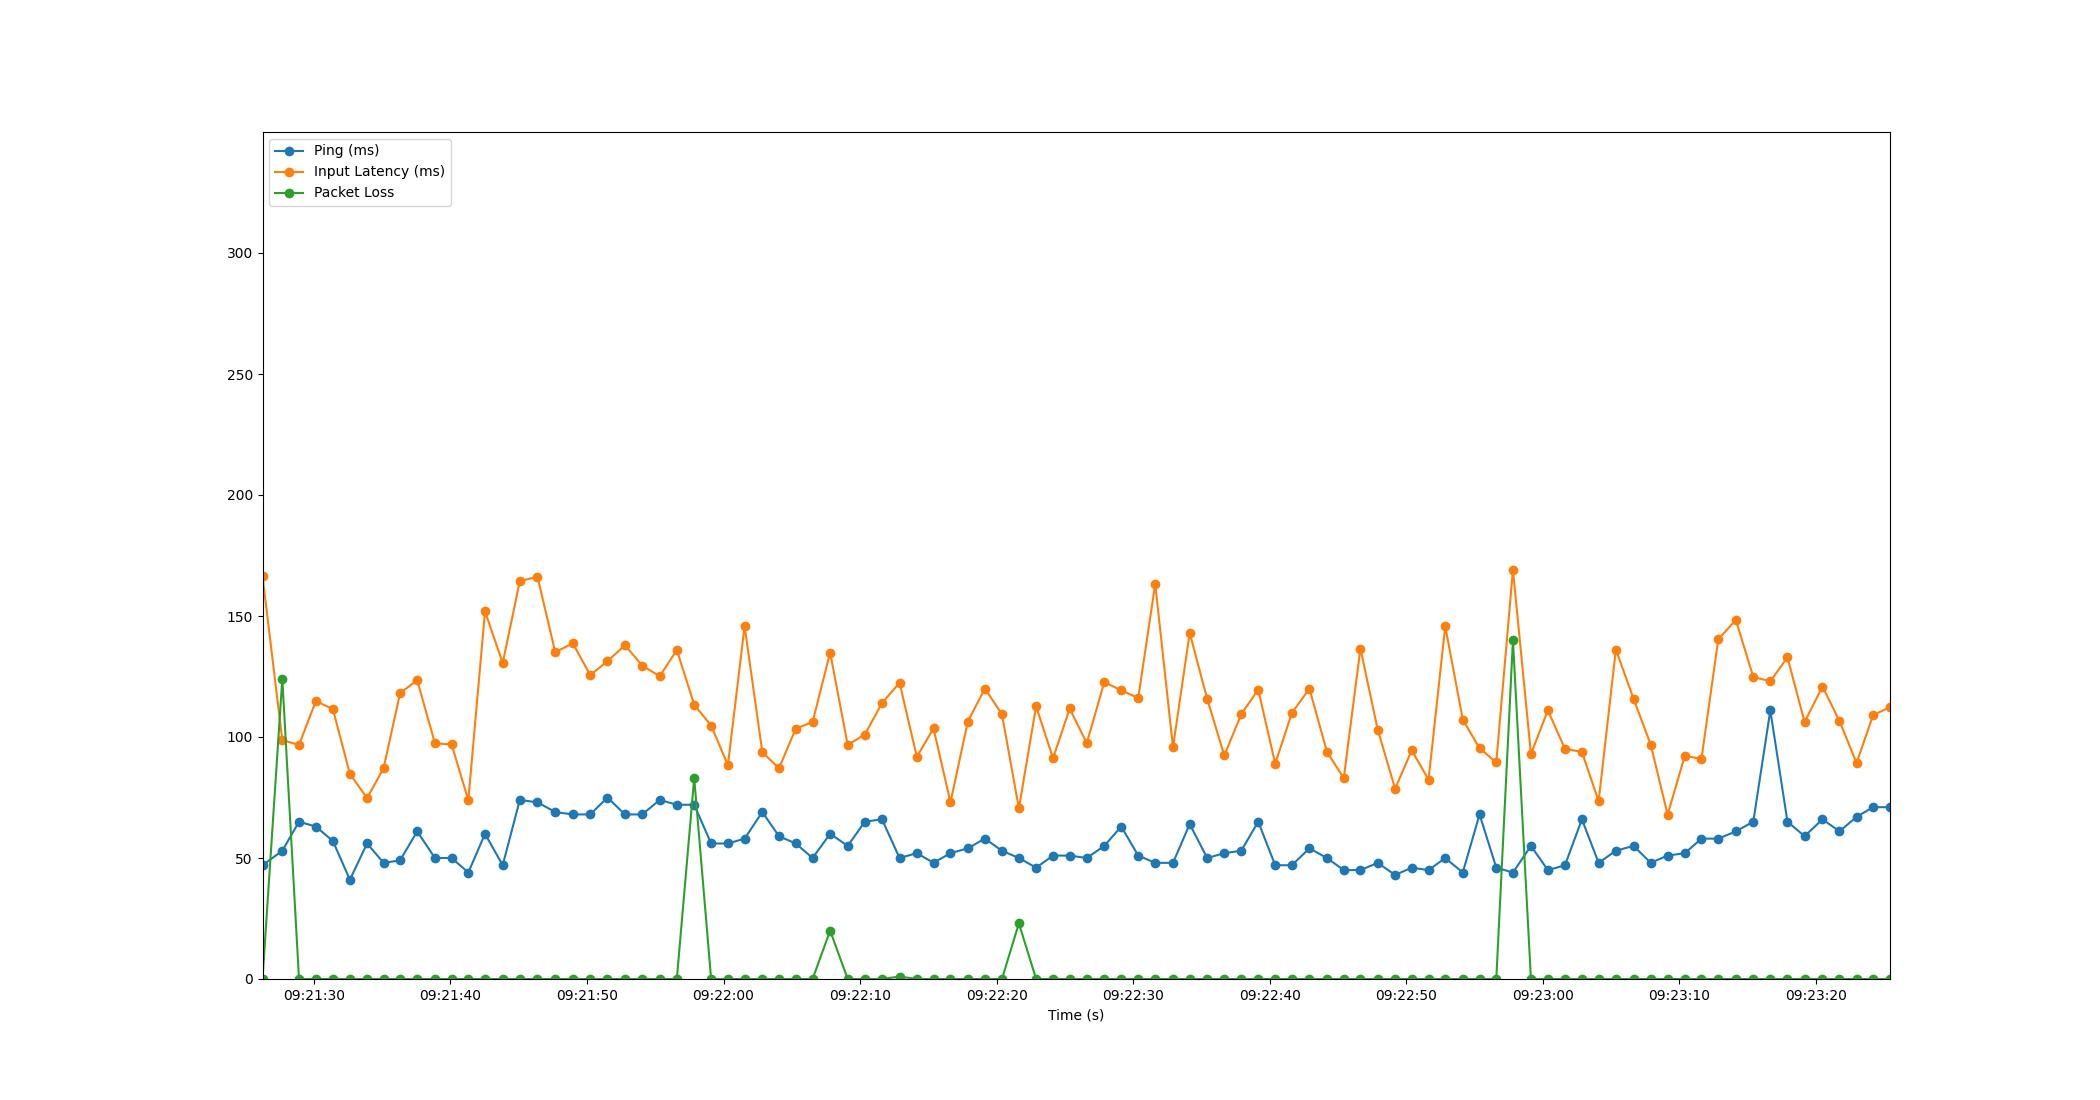

Values plotted in this chart, from the file beside it:
Time, Timestamp, Ping, Packet Loss, Input Latency
3.0994415283203125e-06, 2023-07-19 09:21:26.229820, 47, 0, 166.5
1.451, 2023-07-19 09:21:27.681139, 53, 124, 98.66
2.674, 2023-07-19 09:21:28.904226, 65, 0, 96.73
3.906, 2023-07-19 09:21:30.135473, 63, 0, 114.9
5.155, 2023-07-19 09:21:31.385168, 57, 0, 111.5
6.401, 2023-07-19 09:21:32.631221, 41, 0, 84.78
7.658, 2023-07-19 09:21:33.887659, 56, 0, 74.74
8.869, 2023-07-19 09:21:35.099214, 48, 0, 87.07
10.08, 2023-07-19 09:21:36.305657, 49, 0, 118.1
11.33, 2023-07-19 09:21:37.561648, 61, 0, 123.5
12.63, 2023-07-19 09:21:38.861414, 50, 0, 97.36
13.85, 2023-07-19 09:21:40.084382, 50, 0, 96.93
15.08, 2023-07-19 09:21:41.304967, 44, 0, 73.83
16.3, 2023-07-19 09:21:42.529155, 60, 0, 151.9
17.6, 2023-07-19 09:21:43.824838, 47, 0, 130.6
18.85, 2023-07-19 09:21:45.076893, 74, 0, 164.4
20.14, 2023-07-19 09:21:46.369956, 73, 0, 166.2
21.44, 2023-07-19 09:21:47.673134, 69, 0, 135.1
22.73, 2023-07-19 09:21:48.959760, 68, 0, 138.7
24.01, 2023-07-19 09:21:50.239232, 68, 0, 125.6
25.27, 2023-07-19 09:21:51.496182, 75, 0, 131.3
26.55, 2023-07-19 09:21:52.779991, 68, 0, 137.9
27.81, 2023-07-19 09:21:54.040126, 68, 0, 129.5
29.1, 2023-07-19 09:21:55.329140, 74, 0, 125.1
30.35, 2023-07-19 09:21:56.579094, 72, 0, 136
31.62, 2023-07-19 09:21:57.851488, 72, 83, 113.4
32.86, 2023-07-19 09:21:59.091168, 56, 0, 104.7
34.09, 2023-07-19 09:22:00.321148, 56, 0, 88.37
35.31, 2023-07-19 09:22:01.543056, 58, 0, 145.8
36.61, 2023-07-19 09:22:02.842331, 69, 0, 93.7
37.83, 2023-07-19 09:22:04.062621, 59, 0, 87.08
39.06, 2023-07-19 09:22:05.287658, 56, 0, 103.4
40.29, 2023-07-19 09:22:06.524458, 50, 0, 106.2
41.58, 2023-07-19 09:22:07.809161, 60, 20, 134.9
42.87, 2023-07-19 09:22:09.096184, 55, 0, 96.73
44.12, 2023-07-19 09:22:10.349171, 65, 0, 101
45.38, 2023-07-19 09:22:11.608816, 66, 0, 114
46.66, 2023-07-19 09:22:12.892566, 50, 1, 122.4
47.93, 2023-07-19 09:22:14.159231, 52, 0, 91.83
49.15, 2023-07-19 09:22:15.381195, 48, 0, 103.6
50.39, 2023-07-19 09:22:16.624164, 52, 0, 73
51.66, 2023-07-19 09:22:17.892743, 54, 0, 106.4
52.91, 2023-07-19 09:22:19.143974, 58, 0, 120
54.16, 2023-07-19 09:22:20.393021, 53, 0, 109.4
55.41, 2023-07-19 09:22:21.635148, 50, 23, 70.51
56.67, 2023-07-19 09:22:22.896775, 46, 0, 112.7
57.91, 2023-07-19 09:22:24.135726, 51, 0, 91.19
59.13, 2023-07-19 09:22:25.356302, 51, 0, 111.8
60.38, 2023-07-19 09:22:26.605223, 50, 0, 97.44
61.66, 2023-07-19 09:22:27.890694, 55, 0, 122.7
62.9, 2023-07-19 09:22:29.132244, 63, 0, 119.3
64.15, 2023-07-19 09:22:30.377165, 51, 0, 116.1
65.39, 2023-07-19 09:22:31.621171, 48, 0, 163.2
66.69, 2023-07-19 09:22:32.923916, 48, 0, 95.72
67.92, 2023-07-19 09:22:34.146462, 64, 0, 143
69.2, 2023-07-19 09:22:35.428750, 50, 0, 115.7
70.45, 2023-07-19 09:22:36.679667, 52, 0, 92.36
71.7, 2023-07-19 09:22:37.924840, 53, 0, 109.4
72.94, 2023-07-19 09:22:39.165166, 65, 0, 119.6
74.18, 2023-07-19 09:22:40.411345, 47, 0, 88.95
... 36 more rows
